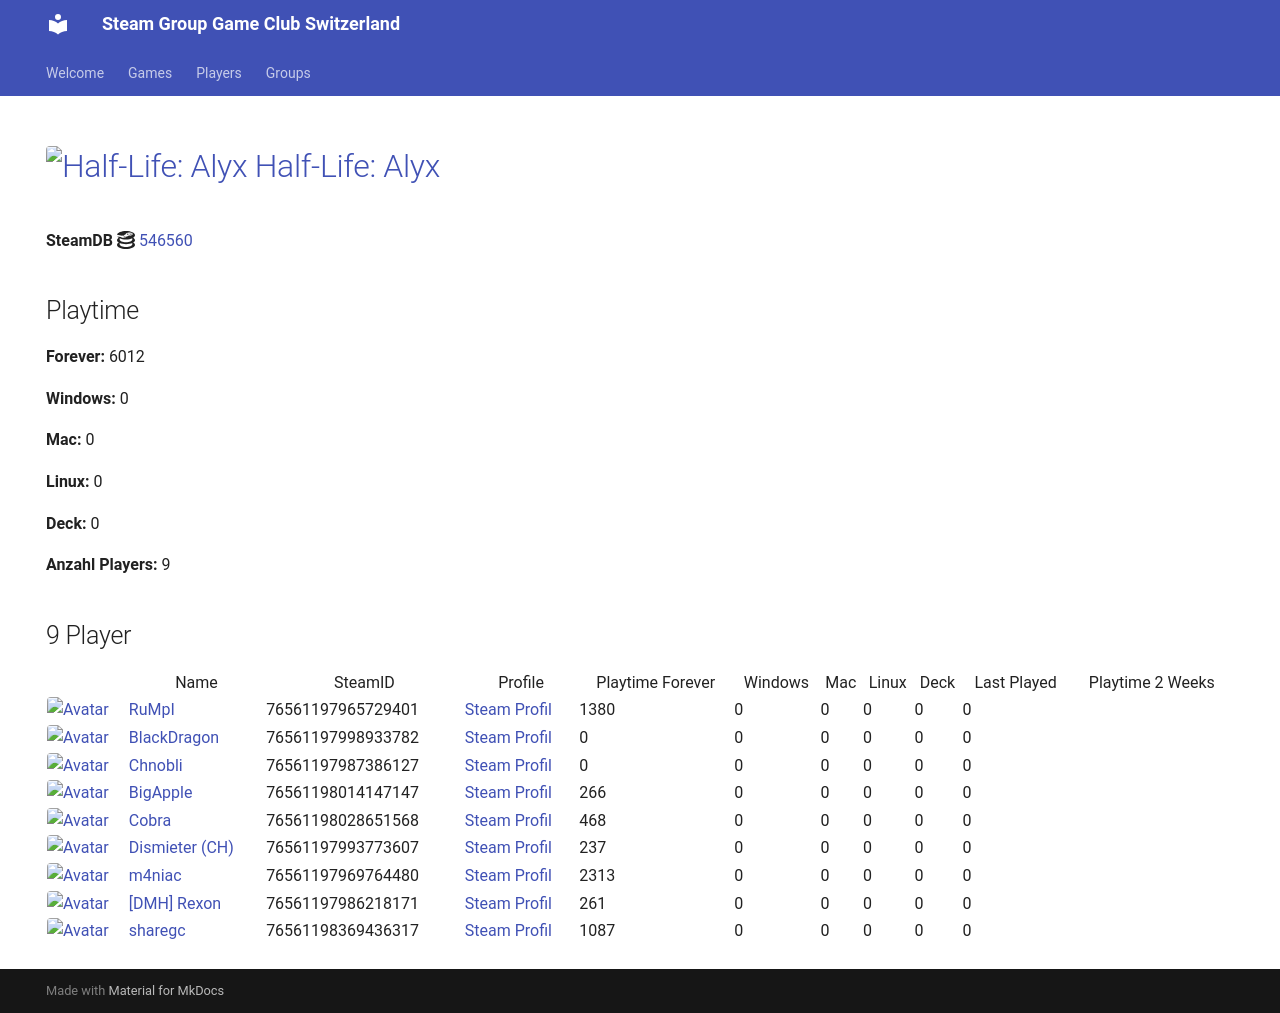

repository: Game-Club-Switzerland/steam.gameclub.ch · page: game/546560/index.html · generator: mkdocs

---
hide:
  - navigation
  - toc
---
# <a href="https://store.steampowered.com/app/546560"><img src="https://media.steampowered.com/steamcommunity/public/images/apps/546560/225032ac2ad1aca8f5fd98baa2b9daf1eebea5ca.jpg" alt="Half-Life: Alyx" style="width:32px;height:32px;border-radius:4px;" /> Half-Life: Alyx</a>

**SteamDB :simple-steamdb:** <a href="https://steamdb.info/app/546560">546560</a>

## Playtime

**Forever:** 5838

**Windows:** 0

**Mac:** 0

**Linux:** 0

**Deck:** 0

**Anzahl Players:** 11
## 11 Player

<table id="charts-table" class="display" style="width:100%">
            <thead>
                <tr>
                    <th></th>
                    <th>Name</th>
                    <th>SteamID</th>
                    <th>Profile</th>
                    <th>Playtime Forever</th>
                    <th>Windows</th>
                    <th>Mac</th>
                    <th>Linux</th>
                    <th>Deck</th>
                    <th>Last Played</th>
                    <th>Playtime 2 Weeks</th>
                </tr>
            </thead>
            <tbody>
        <tr>
<td><a href="/player/76561197965729401" target="_blank" title="RuMpI"><img src="https://avatars.steamstatic.com/3f006227f5d26fb37941b0a23adb7fafc72530ad_full.jpg" alt="Avatar" style="width:48px;height:48px;border-radius:4px;"></a></td><td><a href="/player/76561197965729401" target="_blank" title="RuMpI">RuMpI</a></td><td>76561197965729401</td><td><a href="https://steamcommunity.com/profiles/76561197965729401/" target="_blank">Steam Profil</a></td><td>1380</td><td>0</td><td>0</td><td>0</td><td>0</td><td>0</td><td></td></tr>
<tr>
<td><a href="/player/76561198014147147" target="_blank" title="BigApple"><img src="https://avatars.steamstatic.com/c2ccb85440535c4503bfd8bdbcf964d097f8dcd4_full.jpg" alt="Avatar" style="width:48px;height:48px;border-radius:4px;"></a></td><td><a href="/player/76561198014147147" target="_blank" title="BigApple">BigApple</a></td><td>76561198014147147</td><td><a href="https://steamcommunity.com/profiles/76561198014147147/" target="_blank">Steam Profil</a></td><td>266</td><td>0</td><td>0</td><td>0</td><td>0</td><td>0</td><td></td></tr>
<tr>
<td><a href="/player/76561197987386127" target="_blank" title="Chnobli"><img src="https://avatars.steamstatic.com/3141d19096a1e3bfb9163590d1aee7a277a408ee_full.jpg" alt="Avatar" style="width:48px;height:48px;border-radius:4px;"></a></td><td><a href="/player/76561197987386127" target="_blank" title="Chnobli">Chnobli</a></td><td>76561197987386127</td><td><a href="https://steamcommunity.com/profiles/76561197987386127/" target="_blank">Steam Profil</a></td><td>0</td><td>0</td><td>0</td><td>0</td><td>0</td><td>0</td><td></td></tr>
<tr>
<td><a href="/player/76561197998933782" target="_blank" title="BlackDragon"><img src="https://avatars.steamstatic.com/2d67419dcbddc68d0d0f649777d0c77c84528b89_full.jpg" alt="Avatar" style="width:48px;height:48px;border-radius:4px;"></a></td><td><a href="/player/76561197998933782" target="_blank" title="BlackDragon">BlackDragon</a></td><td>76561197998933782</td><td><a href="https://steamcommunity.com/profiles/76561197998933782/" target="_blank">Steam Profil</a></td><td>0</td><td>0</td><td>0</td><td>0</td><td>0</td><td>0</td><td></td></tr>
<tr>
<td><a href="/player/76561198028651568" target="_blank" title="Cobra"><img src="https://avatars.steamstatic.com/3c5fb53c689fc5ff3c994f355a8a96a9ab9fca33_full.jpg" alt="Avatar" style="width:48px;height:48px;border-radius:4px;"></a></td><td><a href="/player/76561198028651568" target="_blank" title="Cobra">Cobra</a></td><td>76561198028651568</td><td><a href="https://steamcommunity.com/id/MasterCobra/" target="_blank">Steam Profil</a></td><td>468</td><td>0</td><td>0</td><td>0</td><td>0</td><td>0</td><td></td></tr>
<tr>
<td><a href="/player/76561197960504659" target="_blank" title="cortez"><img src="https://avatars.steamstatic.com/99ee2e7af5120add107ab024259b1174c3374c95_full.jpg" alt="Avatar" style="width:48px;height:48px;border-radius:4px;"></a></td><td><a href="/player/76561197960504659" target="_blank" title="cortez">cortez</a></td><td>76561197960504659</td><td><a href="https://steamcommunity.com/profiles/76561197960504659/" target="_blank">Steam Profil</a></td><td>0</td><td>0</td><td>0</td><td>0</td><td>0</td><td>0</td><td></td></tr>
<tr>
<td><a href="/player/76561197993773607" target="_blank" title="Dismieter (CH)"><img src="https://avatars.steamstatic.com/d83d70483792572cace3586b41ad5ed65779d2d6_full.jpg" alt="Avatar" style="width:48px;height:48px;border-radius:4px;"></a></td><td><a href="/player/76561197993773607" target="_blank" title="Dismieter (CH)">Dismieter (CH)</a></td><td>76561197993773607</td><td><a href="https://steamcommunity.com/profiles/76561197993773607/" target="_blank">Steam Profil</a></td><td>237</td><td>0</td><td>0</td><td>0</td><td>0</td><td>0</td><td></td></tr>
<tr>
<td><a href="/player/76561197969764480" target="_blank" title="m4niac"><img src="https://avatars.steamstatic.com/7d4a07b7909b83ce6e61db85a98ab4e315c3e6b2_full.jpg" alt="Avatar" style="width:48px;height:48px;border-radius:4px;"></a></td><td><a href="/player/76561197969764480" target="_blank" title="m4niac">m4niac</a></td><td>76561197969764480</td><td><a href="https://steamcommunity.com/profiles/76561197969764480/" target="_blank">Steam Profil</a></td><td>2313</td><td>0</td><td>0</td><td>0</td><td>0</td><td>0</td><td></td></tr>
<tr>
<td><a href="/player/76561197986218171" target="_blank" title="[DMH] Rexon"><img src="https://avatars.steamstatic.com/14c94ace391b90e2c5c3e07e44f518f25a3d4376_full.jpg" alt="Avatar" style="width:48px;height:48px;border-radius:4px;"></a></td><td><a href="/player/76561197986218171" target="_blank" title="[DMH] Rexon">[DMH] Rexon</a></td><td>76561197986218171</td><td><a href="https://steamcommunity.com/id/19nosferatu82/" target="_blank">Steam Profil</a></td><td>261</td><td>0</td><td>0</td><td>0</td><td>0</td><td>0</td><td></td></tr>
<tr>
<td><a href="/player/76561198033415545" target="_blank" title="Kolleg"><img src="https://avatars.steamstatic.com/8f6916be3dcc60a0c3e9391276bce389a138b83a_full.jpg" alt="Avatar" style="width:48px;height:48px;border-radius:4px;"></a></td><td><a href="/player/76561198033415545" target="_blank" title="Kolleg">Kolleg</a></td><td>76561198033415545</td><td><a href="https://steamcommunity.com/profiles/76561198033415545/" target="_blank">Steam Profil</a></td><td>57</td><td>0</td><td>0</td><td>0</td><td>0</td><td>0</td><td></td></tr>
<tr>
<td><a href="/player/76561198369436317" target="_blank" title="sharegc"><img src="https://avatars.steamstatic.com/4b6a981698f8bca38682c48e3b75a2e012c626ab_full.jpg" alt="Avatar" style="width:48px;height:48px;border-radius:4px;"></a></td><td><a href="/player/76561198369436317" target="_blank" title="sharegc">sharegc</a></td><td>76561198369436317</td><td><a href="https://steamcommunity.com/id/sharegc/" target="_blank">Steam Profil</a></td><td>856</td><td>0</td><td>0</td><td>0</td><td>0</td><td>0</td><td></td></tr>
</tbody>
</table>
